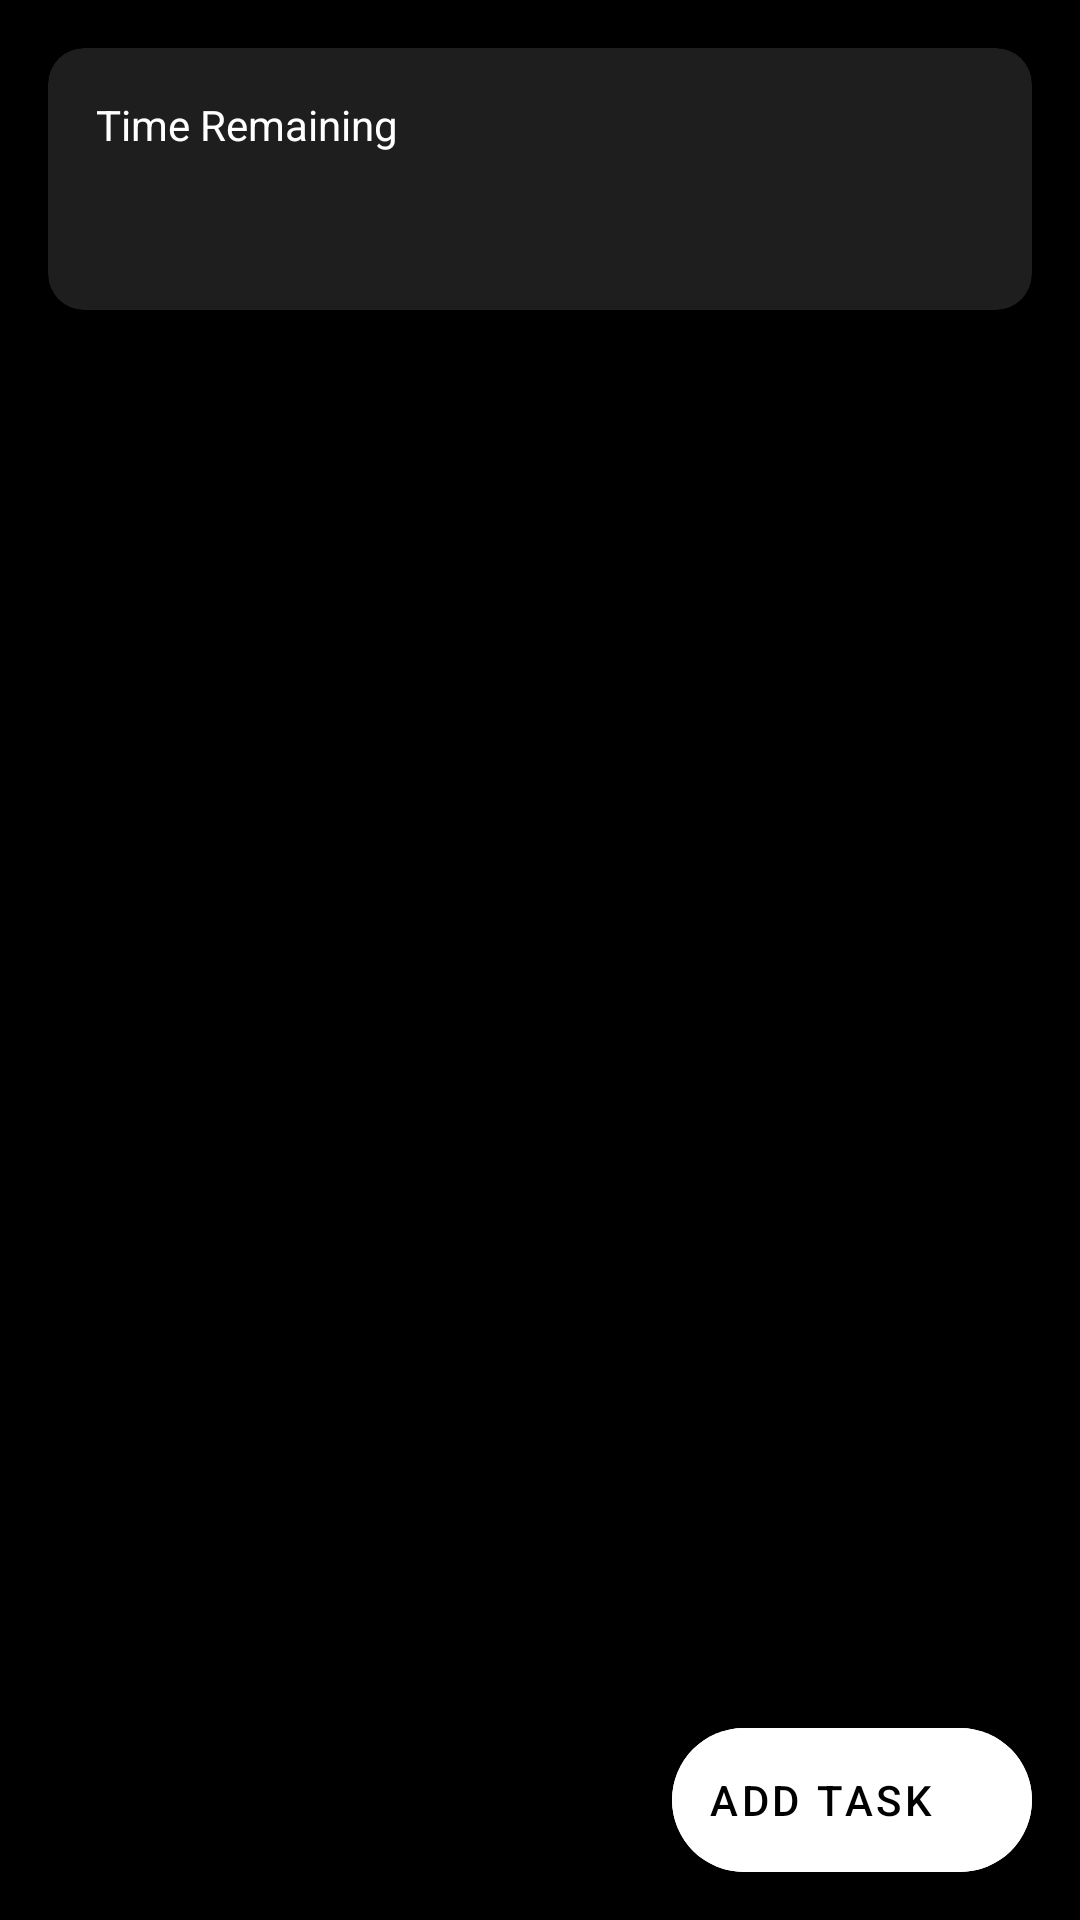

This screen was rendered from an Android layout file. Write that file and the resources it references.
<!-- AndroidManifest.xml: activity theme Theme.YourApp -->
<!-- res/layout/activity_main.xml -->
<?xml version="1.0" encoding="utf-8"?>
<androidx.coordinatorlayout.widget.CoordinatorLayout
    xmlns:android="http://schemas.android.com/apk/res/android"
    xmlns:app="http://schemas.android.com/apk/res-auto"
    android:layout_width="match_parent"
    android:layout_height="match_parent"
    android:background="@color/black">

    <com.google.android.material.card.MaterialCardView
        android:layout_width="match_parent"
        android:layout_height="wrap_content"
        android:layout_margin="16dp"
        app:cardCornerRadius="12dp"
        app:cardBackgroundColor="@color/dark_gray"
        app:cardElevation="4dp">

        <LinearLayout
            android:layout_width="match_parent"
            android:layout_height="wrap_content"
            android:orientation="vertical"
            android:padding="16dp">

            <TextView
                android:layout_width="wrap_content"
                android:layout_height="wrap_content"
                android:text="Time Remaining"
                android:textSize="14sp"
                android:textColor="@color/white"/>

            <TextView
                android:id="@+id/text_view_time_remaining"
                android:layout_width="wrap_content"
                android:layout_height="wrap_content"
                android:textSize="24sp"
                android:textColor="@color/white"
                android:textStyle="bold"
                android:layout_marginTop="4dp"/>
        </LinearLayout>
    </com.google.android.material.card.MaterialCardView>

    <androidx.recyclerview.widget.RecyclerView
        android:id="@+id/recycler_view"
        android:layout_width="match_parent"
        android:layout_height="match_parent"
        android:clipToPadding="false"
        android:padding="8dp"
        app:layout_behavior="@string/appbar_scrolling_view_behavior"/>

    <com.google.android.material.floatingactionbutton.ExtendedFloatingActionButton
        android:id="@+id/button_add_task"
        android:layout_width="wrap_content"
        android:layout_height="wrap_content"
        android:layout_gravity="bottom|end"
        android:layout_margin="16dp"
        android:text="Add Task"
        android:textColor="@color/black"
        android:backgroundTint="@color/white"
        app:icon="@drawable/ic_add"
        app:iconTint="@color/black"/>

</androidx.coordinatorlayout.widget.CoordinatorLayout>
<!-- resources referenced by this layout -->
<resources>
  <color name="black">#000000</color>
  <color name="dark_gray">#1E1E1E</color>
  <color name="white">#FFFFFF</color>
  <style name="Theme.YourApp" parent="Theme.MaterialComponents.NoActionBar">
          
          <item name="android:windowBackground">@color/black</item>
          <item name="colorPrimary">@color/white</item>
          <item name="colorOnPrimary">@color/black</item>
  
          
          <item name="cardBackgroundColor">@color/dark_gray</item>
          <item name="android:colorBackground">@color/black</item>
  
          
          <item name="android:textColor">@color/white</item>
  
          
          <item name="android:statusBarColor">@color/black</item>
  
          
          <item name="materialAlertDialogTheme">@style/ThemeOverlay.App.MaterialAlertDialog</item>
      </style>
  <style name="ThemeOverlay.App.MaterialAlertDialog" parent="ThemeOverlay.MaterialComponents.MaterialAlertDialog">
          <item name="android:background">@color/dark_gray</item>
          <item name="android:textColor">@color/white</item>
          <item name="buttonBarPositiveButtonStyle">@style/DialogButtonStyle</item>
          <item name="buttonBarNegativeButtonStyle">@style/DialogButtonStyle</item>
      </style>
  <style name="DialogButtonStyle" parent="Widget.MaterialComponents.Button.TextButton.Dialog">
          <item name="android:textColor">@color/white</item>
      </style>
</resources>
